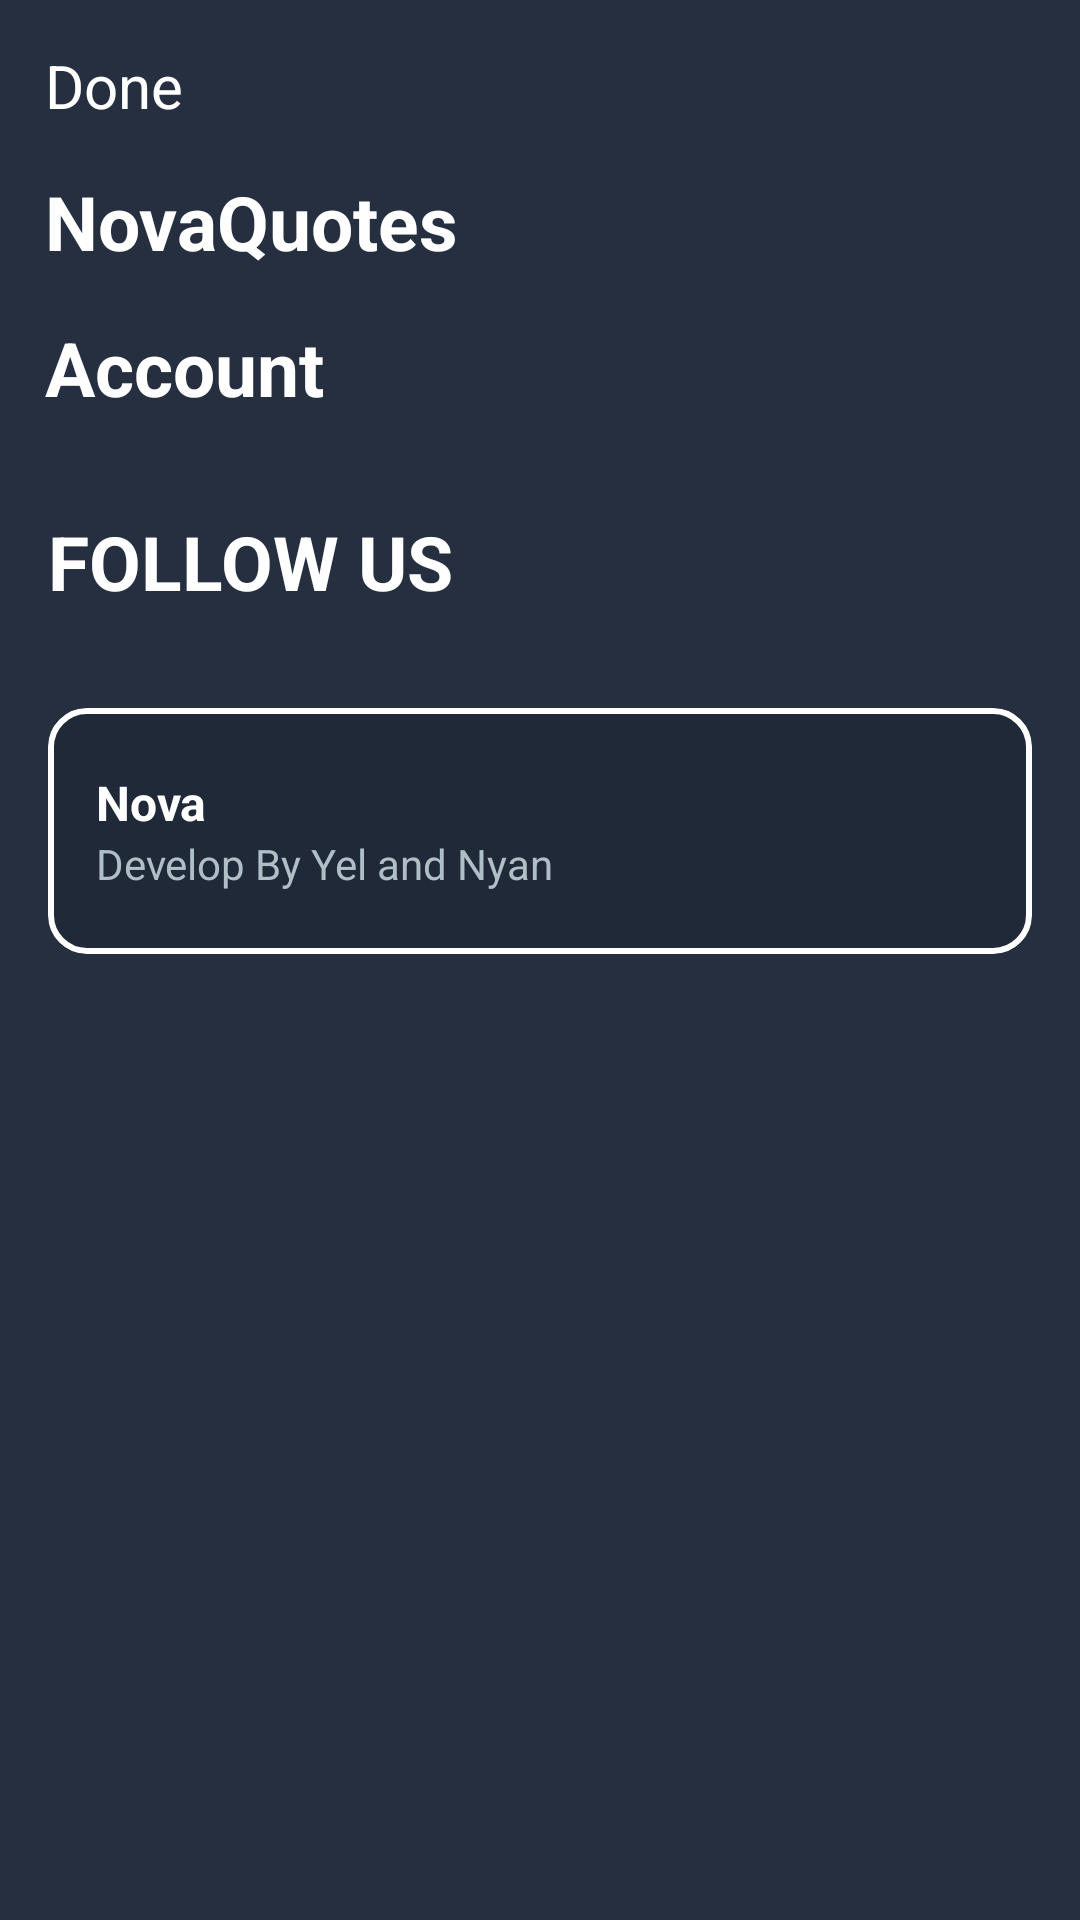

Android layout source for this screen:
<!-- AndroidManifest.xml: application theme Theme.NovaQuiz -->
<!-- res/layout/activity_profile.xml -->
<?xml version="1.0" encoding="utf-8"?>
<ScrollView xmlns:android="http://schemas.android.com/apk/res/android"
    xmlns:app="http://schemas.android.com/apk/res-auto"
    xmlns:tools="http://schemas.android.com/tools"
    android:id="@+id/main"
    android:layout_width="match_parent"
    android:layout_height="match_parent"
    android:background="#252F40"
    tools:context=".view.Profile">

    <androidx.constraintlayout.widget.ConstraintLayout
        android:layout_width="match_parent"
        android:layout_height="match_parent">


        <TextView
            android:id="@+id/txtDone"
            android:layout_width="wrap_content"
            android:layout_height="wrap_content"
            android:text="Done"
            android:textColor="@color/white"
            android:textSize="20sp"
            android:layout_marginTop="15dp"
            android:layout_marginStart="15dp"
            app:layout_constraintStart_toStartOf="parent"
            app:layout_constraintTop_toTopOf="parent" />

        <TextView
            android:id="@+id/textView14"
            android:layout_width="wrap_content"
            android:layout_height="wrap_content"
            android:text="NovaQuotes"
            android:textColor="@color/white"
            android:layout_marginTop="15dp"
            android:textSize="25sp"
            android:textStyle="bold"
            app:layout_constraintStart_toStartOf="@+id/txtDone"
            app:layout_constraintTop_toBottomOf="@+id/txtDone" />

        <TextView
            android:id="@+id/textView15"
            android:layout_width="wrap_content"
            android:layout_height="wrap_content"
            android:text="Account"
            android:textStyle="bold"
            android:textColor="@color/white"
            android:textSize="25sp"
            android:layout_marginTop="15dp"
            app:layout_constraintStart_toStartOf="@+id/textView14"
            app:layout_constraintTop_toBottomOf="@+id/textView14" />

        <androidx.cardview.widget.CardView
            android:id="@+id/cardContainer"
            android:layout_width="0dp"
            android:layout_height="wrap_content"
            android:layout_marginStart="16dp"
            android:layout_marginEnd="16dp"
            android:layout_marginTop="16dp"
            android:layout_marginBottom="16dp"
            app:cardBackgroundColor="#252F40"
            app:cardCornerRadius="12dp"
            app:cardElevation="0dp"
            app:layout_constraintTop_toBottomOf="@+id/textView15"
            app:layout_constraintStart_toStartOf="parent"
            app:layout_constraintEnd_toEndOf="parent">

            <androidx.recyclerview.widget.RecyclerView
                android:id="@+id/rvAccount"
                android:layout_width="match_parent"
                android:layout_height="wrap_content"
                android:clipToPadding="false"
                android:overScrollMode="never"
                tools:itemCount="3"
                tools:listitem="@layout/list_account" />
        </androidx.cardview.widget.CardView>

        <TextView
            android:id="@+id/textView16"
            android:layout_width="wrap_content"
            android:layout_height="wrap_content"
            android:layout_marginTop="15dp"
            android:text="FOLLOW US"
            android:textStyle="bold"
            android:textColor="@color/white"
            android:textSize="25sp"
            app:layout_constraintStart_toStartOf="@+id/cardContainer"
            app:layout_constraintTop_toBottomOf="@+id/cardContainer" />

        <androidx.cardview.widget.CardView
            android:id="@+id/FollowCardContainer"
            android:layout_width="0dp"
            android:layout_height="wrap_content"
            android:layout_marginStart="16dp"
            android:layout_marginEnd="16dp"
            android:layout_marginTop="16dp"
            android:layout_marginBottom="16dp"
            app:cardBackgroundColor="#252F40"
            app:cardCornerRadius="12dp"
            app:cardElevation="0dp"
            app:layout_constraintTop_toBottomOf="@+id/textView16"
            app:layout_constraintStart_toStartOf="parent"
            app:layout_constraintEnd_toEndOf="parent">

            <androidx.recyclerview.widget.RecyclerView
                android:id="@+id/rvFollow"
                android:layout_width="match_parent"
                android:layout_height="wrap_content"
                android:clipToPadding="false"
                android:overScrollMode="never"
                tools:itemCount="3"
                tools:listitem="@layout/list_follow"/>
        </androidx.cardview.widget.CardView>

        <androidx.cardview.widget.CardView
            android:id="@+id/cardMotivation"
            android:layout_width="0dp"
            android:layout_height="wrap_content"
            android:layout_marginStart="16dp"
            android:layout_marginEnd="16dp"
            android:layout_marginTop="16dp"
            app:cardCornerRadius="12dp"
            app:cardElevation="0dp"
            app:cardBackgroundColor="#1F2937"
            app:layout_constraintTop_toBottomOf="@+id/FollowCardContainer"
            app:layout_constraintStart_toStartOf="parent"
            app:layout_constraintEnd_toEndOf="parent">

            <LinearLayout
                android:layout_width="match_parent"
                android:layout_height="wrap_content"
                android:orientation="horizontal"
                android:padding="16dp"
                android:background="@drawable/bg_motivation_card"
                android:gravity="center_vertical">

                <LinearLayout
                    android:layout_width="0dp"
                    android:layout_height="wrap_content"
                    android:layout_weight="1"
                    android:orientation="vertical">

                    <TextView
                        android:id="@+id/txtAppVersion"
                        android:layout_width="wrap_content"
                        android:layout_height="wrap_content"
                        android:text="Nova"
                        android:textColor="#FFFFFF"
                        android:textSize="16sp"
                        android:textStyle="bold" />

                    <TextView
                        android:id="@+id/txtUserId"
                        android:layout_width="wrap_content"
                        android:layout_height="wrap_content"
                        android:text="Develop By Yel and Nyan"
                        android:textColor="#B0BEC5"
                        android:textSize="14sp"
                        android:ellipsize="end"
                        android:maxLines="1" />
                </LinearLayout>

                <ImageView
                    android:id="@+id/btnCopyUserId"
                    android:layout_width="40dp"
                    android:layout_height="50dp"
                    android:src="@drawable/ic_copy"
                    android:contentDescription="Copy"
                    android:padding="4dp" />
            </LinearLayout>
        </androidx.cardview.widget.CardView>







    </androidx.constraintlayout.widget.ConstraintLayout>


</ScrollView>
<!-- res/layout/list_account.xml (included above) -->
<?xml version="1.0" encoding="utf-8"?>
<LinearLayout xmlns:android="http://schemas.android.com/apk/res/android"
    android:layout_width="match_parent"
    android:layout_height="56dp"
    android:orientation="horizontal"
    android:background="@drawable/bg_item_background"
    android:gravity="center_vertical">

    
<ImageView
android:id="@+id/startIcon"
android:layout_width="20dp"
android:layout_height="20dp"
android:layout_marginStart="16dp"
android:src="@drawable/ic_favourite"
android:contentDescription="Start Icon" />

    
<TextView
android:id="@+id/txtLabel"
android:layout_width="wrap_content"
android:layout_height="wrap_content"
android:layout_marginStart="12dp"
android:text="Login"
android:textColor="@android:color/white"
android:textSize="18sp" />

    
<View
android:layout_width="0dp"
android:layout_height="0dp"
android:layout_weight="1" />

    
<ImageView
android:id="@+id/endIcon"
android:layout_width="20dp"
android:layout_height="20dp"
android:layout_marginEnd="16dp"
android:src="@drawable/ic_favourite"
android:contentDescription="End Icon" />

    </LinearLayout>
<!-- res/layout/list_follow.xml (included above) -->
<?xml version="1.0" encoding="utf-8"?>
<LinearLayout xmlns:android="http://schemas.android.com/apk/res/android"
    android:layout_width="match_parent"
    android:layout_height="56dp"
    android:orientation="horizontal"
    android:background="@drawable/bg_item_background"
    android:gravity="center_vertical">

    
    <ImageView
        android:id="@+id/start"
        android:layout_width="20dp"
        android:layout_height="20dp"
        android:layout_marginStart="16dp"
        android:src="@drawable/ic_favourite"
        android:contentDescription="Start Icon" />

    
    <TextView
        android:id="@+id/txtfollow"
        android:layout_width="wrap_content"
        android:layout_height="wrap_content"
        android:layout_marginStart="10dp"
        android:text="Login"
        android:textColor="@android:color/white"
        android:textSize="18sp" />

    
    <View
        android:layout_width="0dp"
        android:layout_height="0dp"
        android:layout_weight="1" />

    
    <ImageView
        android:id="@+id/end"
        android:layout_width="20dp"
        android:layout_height="20dp"
        android:layout_marginEnd="16dp"
        android:src="@drawable/ic_favourite"
        android:contentDescription="End Icon" />

</LinearLayout>
<!-- resources referenced by this layout -->
<resources>
  <color name="white">#FFFFFFFF</color>
  <!-- drawable bg_item_background (drawable) -->
  <?xml version="1.0" encoding="utf-8"?>
  <layer-list xmlns:android="http://schemas.android.com/apk/res/android">
      
      <item>
          <shape android:shape="rectangle">
              <solid android:color="#252F40"/>
          </shape>
      </item>
  
      
      <item android:bottom="1dp">
          <shape android:shape="rectangle">
              <size android:height="1dp" />
              <solid android:color="#384656" />
          </shape>
      </item>
  </layer-list>
  <!-- drawable bg_motivation_card (drawable) -->
  <?xml version="1.0" encoding="utf-8"?>
  <shape xmlns:android="http://schemas.android.com/apk/res/android">
      <solid android:color="#1F2937" /> 
      <corners android:radius="12dp" />
      <stroke android:width="2dp"
          android:color="@color/white"/>
  </shape>
  <style name="Theme.NovaQuiz" parent="Base.Theme.NovaQuiz" />
  <style name="Base.Theme.NovaQuiz" parent="Theme.Material3.DayNight.NoActionBar">
          <item name="android:windowFullscreen">true</item>
          <item name="android:windowBackground">@color/primary</item>
          
          
      </style>
  <color name="primary">#FFFFFFFF</color>
</resources>
